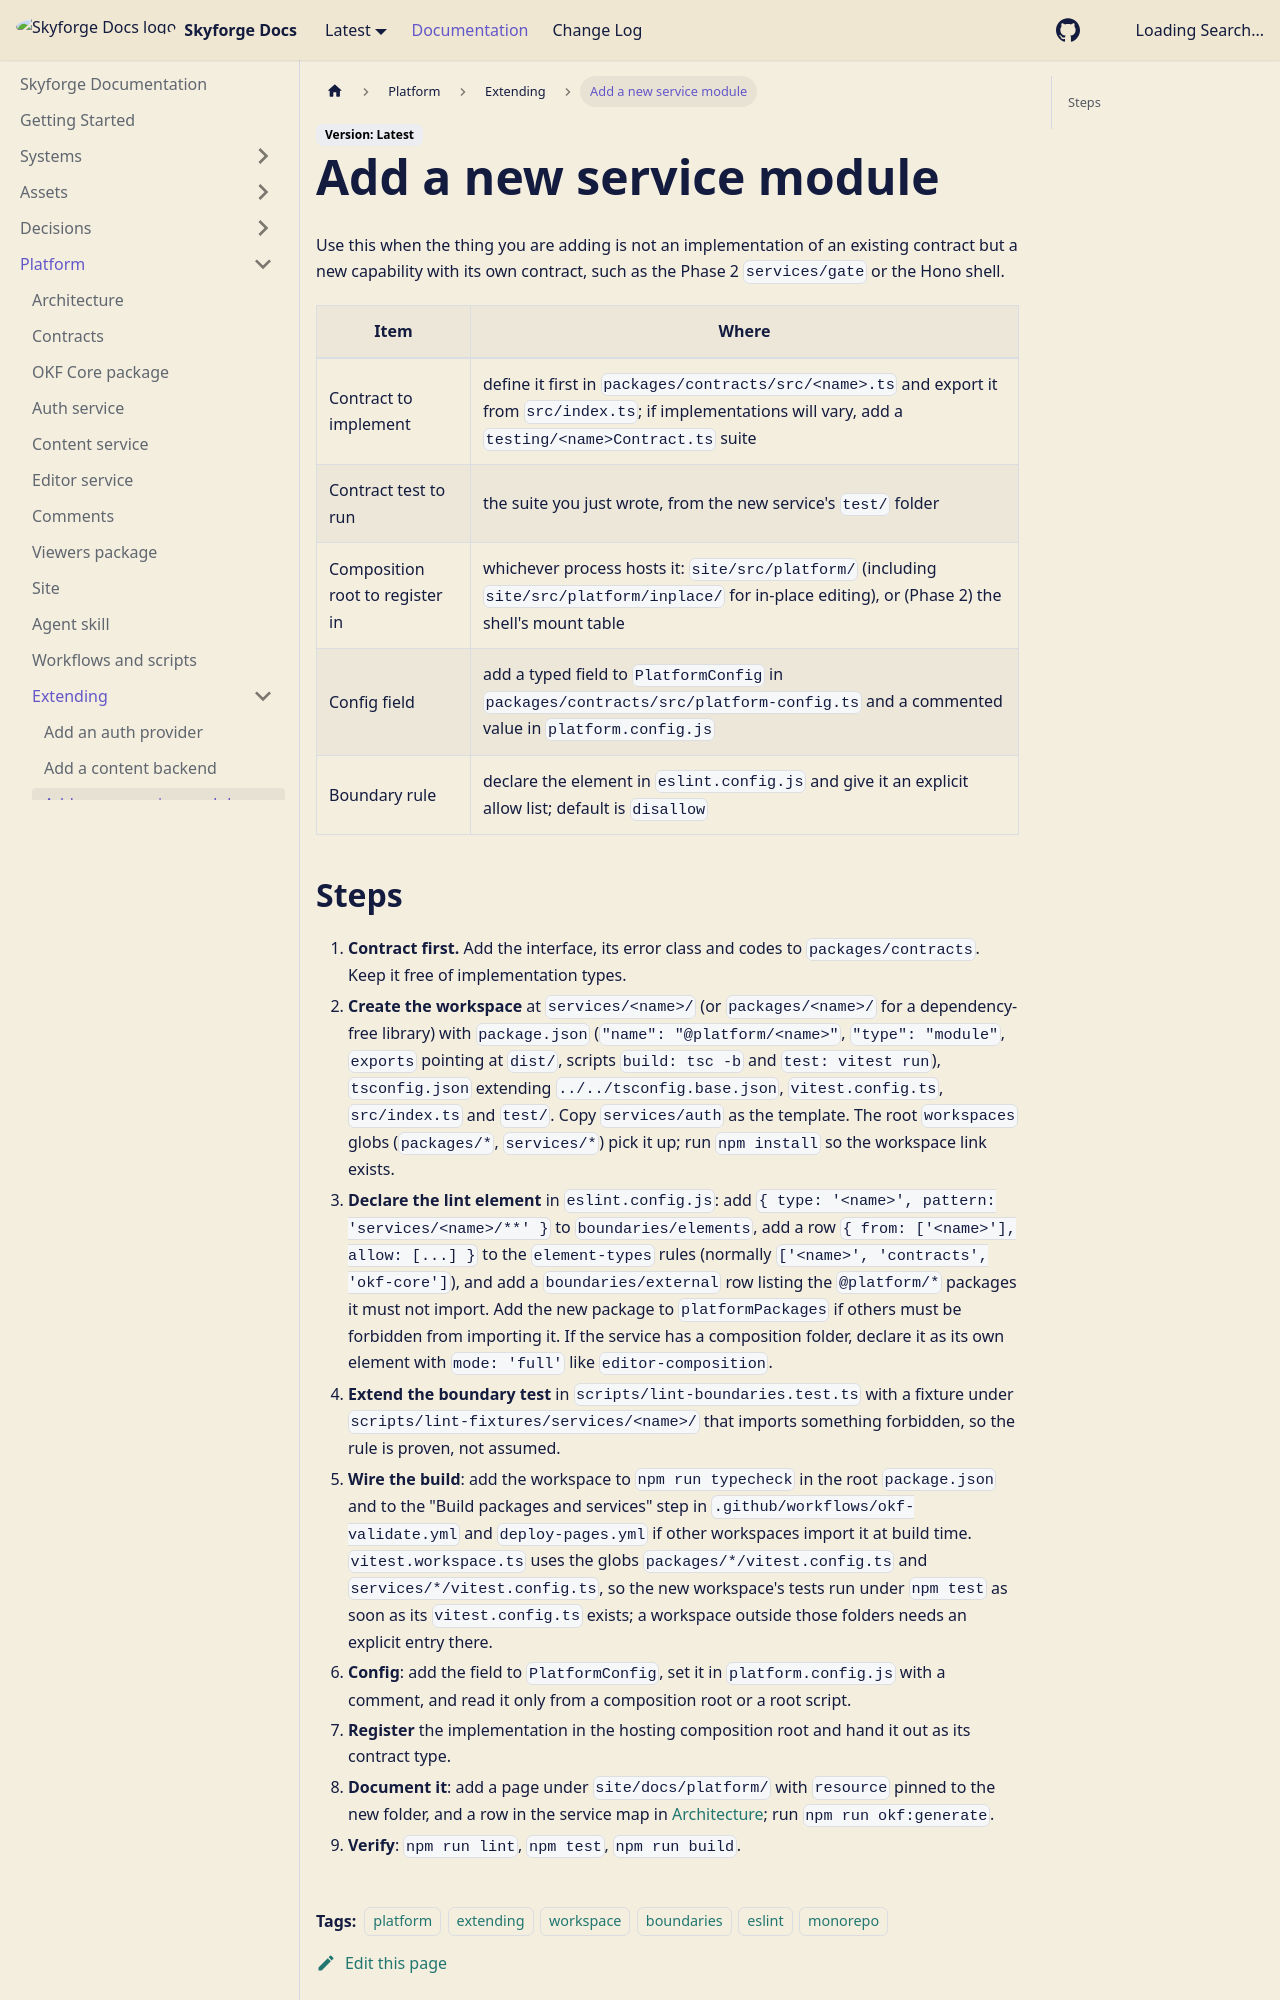

repository: RayanYousef/documentation-system · page: platform/extending/add-service-module/index.html · generator: docusaurus

---
title: Add a new service module
description: "General recipe for a brand-new workspace under services/ or packages/ (for example the Phase 2 gate or the Hono shell): package layout, tsconfig and Vitest wiring, the ESLint boundary element to declare, and which scripts and workflows must know about it."
type: guide
tags: [platform, extending, workspace, boundaries, eslint, monorepo]
resource: https://github.com/RayanYousef/documentation-system/blob/main/eslint.config.js
sources:
  - resource: https://github.com/RayanYousef/documentation-system/blob/main/package.json
  - resource: https://github.com/RayanYousef/documentation-system/blob/main/tsconfig.base.json
  - resource: https://github.com/RayanYousef/documentation-system/blob/main/vitest.workspace.ts
  - resource: https://github.com/RayanYousef/documentation-system/blob/main/services/auth/package.json
  - resource: https://github.com/RayanYousef/documentation-system/blob/main/scripts/lint-boundaries.test.ts
  - resource: https://github.com/RayanYousef/documentation-system/blob/main/.github/workflows/okf-validate.yml
sidebar_position: 3
---

Use this when the thing you are adding is not an implementation of an existing contract but a new capability with its own contract, such as the Phase 2 `services/gate` or the Hono shell.

| Item | Where |
|---|---|
| Contract to implement | define it first in `packages/contracts/src/<name>.ts` and export it from `src/index.ts`; if implementations will vary, add a `testing/<name>Contract.ts` suite |
| Contract test to run | the suite you just wrote, from the new service's `test/` folder |
| Composition root to register in | whichever process hosts it: `site/src/platform/` (including `site/src/platform/inplace/` for in-place editing), or (Phase 2) the shell's mount table |
| Config field | add a typed field to `PlatformConfig` in `packages/contracts/src/platform-config.ts` and a commented value in `platform.config.js` |
| Boundary rule | declare the element in `eslint.config.js` and give it an explicit allow list; default is `disallow` |
